Labelled photos from "dataset", an image-classification folder in drgusimyth/diabetes_classifier. The possible labels are: diabetic, healthy.

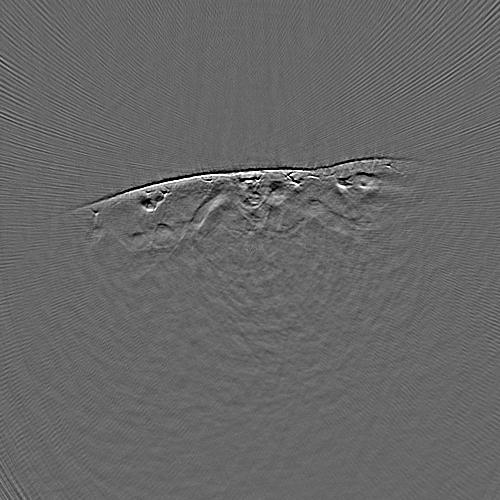
Label: diabetic

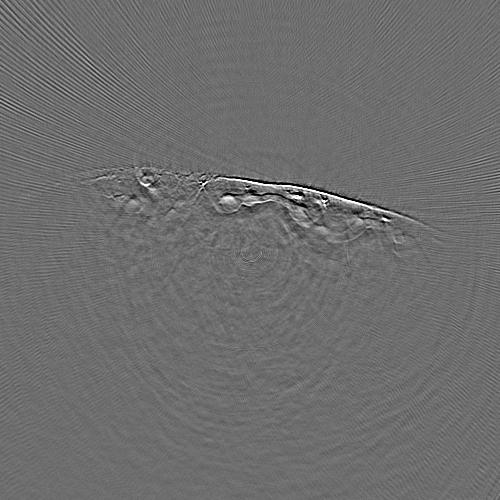
Label: diabetic

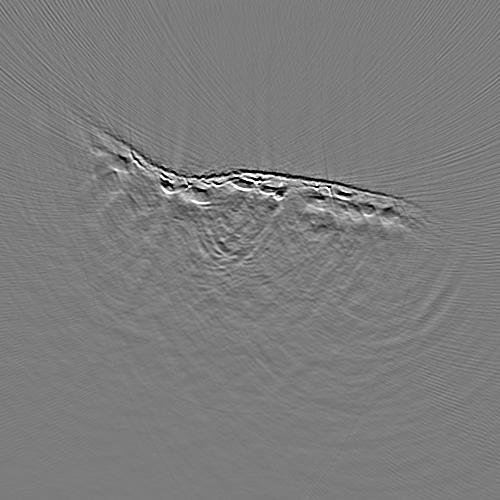
Label: healthy

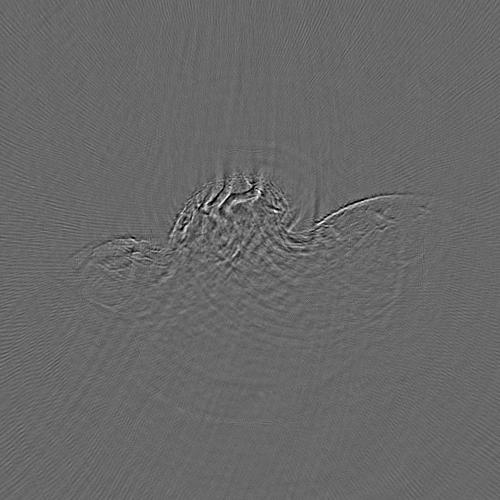
Label: healthy

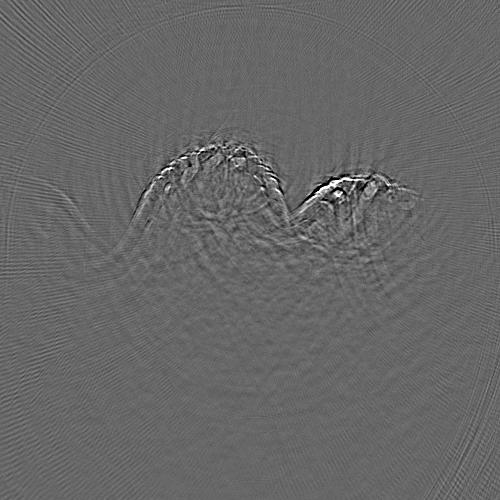
Label: diabetic

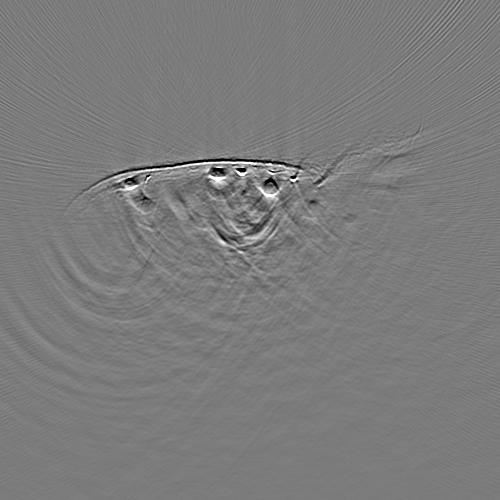
Label: healthy
